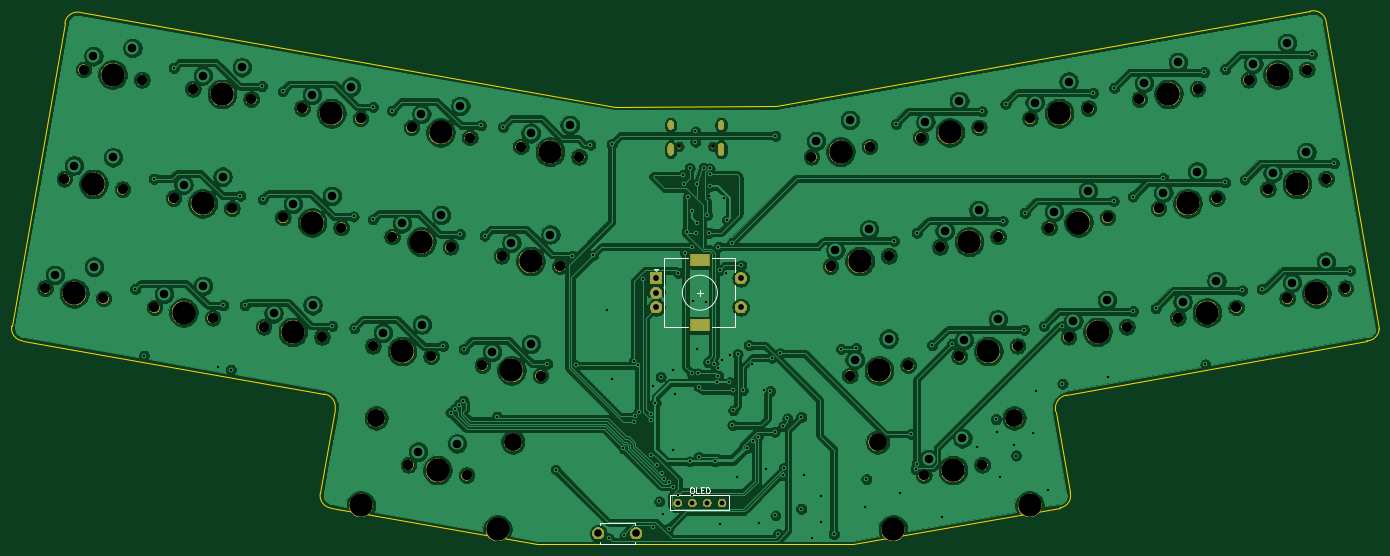
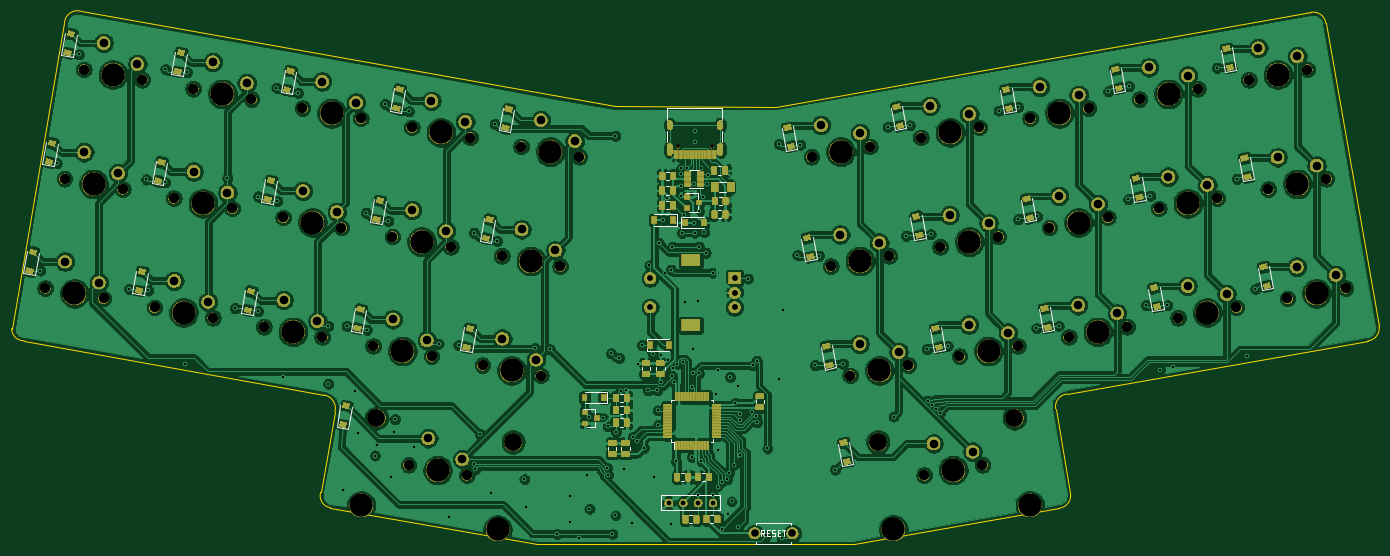
Circuit board: 9 layer files. Board 234.7 x 91.5 mm.
- bottom_copper: pcb-B_Cu.gbl (772515 bytes)
- bottom_mask: pcb-B_Mask.gbs (275175 bytes)
- bottom_silk: pcb-B_SilkS.gbo (56725 bytes)
- outline: pcb-Edge_Cuts.gm1 (1775 bytes)
- top_copper: pcb-F_Cu.gtl (551819 bytes)
- top_mask: pcb-F_Mask.gts (115570 bytes)
- top_silk: pcb-F_SilkS.gto (6559 bytes)
- drill: pcb-NPTH.drl (1988 bytes)
- drill: pcb-PTH.drl (4473 bytes)

=== bottom_copper: pcb-B_Cu.gbl (772515 bytes, source omitted) ===
=== bottom_mask: pcb-B_Mask.gbs (275175 bytes, source omitted) ===
=== bottom_silk: pcb-B_SilkS.gbo (56725 bytes, source omitted) ===
=== outline: pcb-Edge_Cuts.gm1 ===
G04 #@! TF.GenerationSoftware,KiCad,Pcbnew,5.1.6*
G04 #@! TF.CreationDate,2020-09-11T23:11:54-04:00*
G04 #@! TF.ProjectId,pcb,7063622e-6b69-4636-9164-5f7063625858,rev?*
G04 #@! TF.SameCoordinates,Original*
G04 #@! TF.FileFunction,Profile,NP*
%FSLAX46Y46*%
G04 Gerber Fmt 4.6, Leading zero omitted, Abs format (unit mm)*
G04 Created by KiCad (PCBNEW 5.1.6) date 2020-09-11 23:11:54*
%MOMM*%
%LPD*%
G01*
G04 APERTURE LIST*
G04 #@! TA.AperFunction,Profile*
%ADD10C,0.050000*%
G04 #@! TD*
G04 APERTURE END LIST*
D10*
X244413351Y-71825492D02*
G75*
G02*
X247205500Y-73850500I569649J-2152008D01*
G01*
X256270299Y-126301423D02*
G75*
G02*
X254127000Y-128397000I-2098142J2080D01*
G01*
X200787000Y-140589000D02*
G75*
G02*
X202591176Y-137697341I2248677J605660D01*
G01*
X203242745Y-154412732D02*
G75*
G02*
X201549000Y-157035500I-1966088J-588611D01*
G01*
X76451843Y-157117343D02*
G75*
G02*
X74549001Y-154559001I256157J2177343D01*
G01*
X75186157Y-137522657D02*
G75*
G02*
X77088999Y-140080999I-256157J-2177343D01*
G01*
X23492843Y-128415344D02*
G75*
G02*
X21590000Y-125857001I256157J2177344D01*
G01*
X30715657Y-73911843D02*
G75*
G02*
X33273999Y-72009001I2177343J-256157D01*
G01*
X166030000Y-163330000D02*
X111770000Y-163330000D01*
X152760000Y-88180000D02*
X125070000Y-88190000D01*
X33274000Y-72009000D02*
X125070000Y-88190000D01*
X21590000Y-125857001D02*
X30715657Y-73911843D01*
X75186157Y-137522657D02*
X23492843Y-128415343D01*
X74549001Y-154559001D02*
X77088999Y-140080999D01*
X111770000Y-163330000D02*
X76451843Y-157117343D01*
X201549000Y-157035500D02*
X166030000Y-163330000D01*
X200787000Y-140589000D02*
X203242745Y-154412732D01*
X254127000Y-128397000D02*
X202591176Y-137697341D01*
X247205500Y-73850500D02*
X256270299Y-126301423D01*
X152760000Y-88180000D02*
X244413351Y-71825493D01*
M02*

=== top_copper: pcb-F_Cu.gtl (551819 bytes, source omitted) ===
=== top_mask: pcb-F_Mask.gts (115570 bytes, source omitted) ===
=== top_silk: pcb-F_SilkS.gto ===
G04 #@! TF.GenerationSoftware,KiCad,Pcbnew,5.1.6*
G04 #@! TF.CreationDate,2020-09-11T23:11:54-04:00*
G04 #@! TF.ProjectId,pcb,7063622e-6b69-4636-9164-5f7063625858,rev?*
G04 #@! TF.SameCoordinates,Original*
G04 #@! TF.FileFunction,Legend,Top*
G04 #@! TF.FilePolarity,Positive*
%FSLAX46Y46*%
G04 Gerber Fmt 4.6, Leading zero omitted, Abs format (unit mm)*
G04 Created by KiCad (PCBNEW 5.1.6) date 2020-09-11 23:11:54*
%MOMM*%
%LPD*%
G01*
G04 APERTURE LIST*
%ADD10C,0.120000*%
%ADD11C,0.150000*%
%ADD12C,2.102000*%
%ADD13R,3.302000X2.102000*%
%ADD14R,2.102000X2.102000*%
%ADD15C,4.089800*%
%ADD16C,1.852000*%
%ADD17C,3.150000*%
%ADD18C,1.499000*%
%ADD19O,1.102000X2.202000*%
%ADD20C,0.752000*%
%ADD21O,1.102000X1.702000*%
G04 APERTURE END LIST*
D10*
X142700000Y-120142000D02*
G75*
G03*
X142700000Y-120142000I-3000000J0D01*
G01*
X141700000Y-114242000D02*
X145800000Y-114242000D01*
X145800000Y-126042000D02*
X141700000Y-126042000D01*
X137700000Y-126042000D02*
X133600000Y-126042000D01*
X137700000Y-114242000D02*
X133600000Y-114242000D01*
X133600000Y-114242000D02*
X133600000Y-126042000D01*
X132200000Y-116342000D02*
X131900000Y-116042000D01*
X131900000Y-116042000D02*
X132500000Y-116042000D01*
X132500000Y-116042000D02*
X132200000Y-116342000D01*
X145800000Y-114242000D02*
X145800000Y-116642000D01*
X145800000Y-118842000D02*
X145800000Y-121442000D01*
X145800000Y-123642000D02*
X145800000Y-126042000D01*
X139700000Y-119642000D02*
X139700000Y-120642000D01*
X139200000Y-120142000D02*
X140200000Y-120142000D01*
D11*
X122520000Y-163190000D02*
X128520000Y-163190000D01*
X128520000Y-163190000D02*
X128520000Y-162940000D01*
X122520000Y-163190000D02*
X122520000Y-162940000D01*
X122520000Y-159690000D02*
X122520000Y-159940000D01*
X122520000Y-159690000D02*
X128520000Y-159690000D01*
X128520000Y-159690000D02*
X128520000Y-159940000D01*
X134620000Y-157480000D02*
X134620000Y-154940000D01*
X144780000Y-154940000D02*
X144780000Y-157480000D01*
X134620000Y-154940000D02*
X144780000Y-154940000D01*
X134620000Y-157480000D02*
X144780000Y-157480000D01*
X138237619Y-153562380D02*
X138428095Y-153562380D01*
X138523333Y-153610000D01*
X138618571Y-153705238D01*
X138666190Y-153895714D01*
X138666190Y-154229047D01*
X138618571Y-154419523D01*
X138523333Y-154514761D01*
X138428095Y-154562380D01*
X138237619Y-154562380D01*
X138142380Y-154514761D01*
X138047142Y-154419523D01*
X137999523Y-154229047D01*
X137999523Y-153895714D01*
X138047142Y-153705238D01*
X138142380Y-153610000D01*
X138237619Y-153562380D01*
X139570952Y-154562380D02*
X139094761Y-154562380D01*
X139094761Y-153562380D01*
X139904285Y-154038571D02*
X140237619Y-154038571D01*
X140380476Y-154562380D02*
X139904285Y-154562380D01*
X139904285Y-153562380D01*
X140380476Y-153562380D01*
X140809047Y-154562380D02*
X140809047Y-153562380D01*
X141047142Y-153562380D01*
X141190000Y-153610000D01*
X141285238Y-153705238D01*
X141332857Y-153800476D01*
X141380476Y-153990952D01*
X141380476Y-154133809D01*
X141332857Y-154324285D01*
X141285238Y-154419523D01*
X141190000Y-154514761D01*
X141047142Y-154562380D01*
X140809047Y-154562380D01*
%LPC*%
D12*
X146700000Y-122642000D03*
X146700000Y-117642000D03*
D13*
X139700000Y-125742000D03*
X139700000Y-114542000D03*
D12*
X132200000Y-122642000D03*
X132200000Y-120142000D03*
D14*
X132200000Y-117642000D03*
D15*
X245493834Y-120244227D03*
D16*
X240491011Y-121126360D03*
X250496657Y-119362094D03*
D15*
X242185837Y-101483640D03*
D16*
X237183014Y-102365773D03*
X247188660Y-100601507D03*
D15*
X238877839Y-82723052D03*
D16*
X233875016Y-83605185D03*
X243880662Y-81840919D03*
D15*
X226733247Y-123552225D03*
D16*
X221730424Y-124434358D03*
X231736070Y-122670092D03*
D15*
X223425249Y-104791637D03*
D16*
X218422426Y-105673770D03*
X228428072Y-103909504D03*
D15*
X220117251Y-86031050D03*
D16*
X215114428Y-86913183D03*
X225120074Y-85148917D03*
D15*
X207972659Y-126860223D03*
D16*
X202969836Y-127742356D03*
X212975482Y-125978090D03*
D15*
X204664661Y-108099635D03*
D16*
X199661838Y-108981768D03*
X209667484Y-107217502D03*
D15*
X201356663Y-89339048D03*
D16*
X196353840Y-90221181D03*
X206359486Y-88456915D03*
D15*
X189212071Y-130168221D03*
D16*
X184209248Y-131050354D03*
X194214894Y-129286088D03*
D15*
X185904073Y-111407633D03*
D16*
X180901250Y-112289766D03*
X190906896Y-110525500D03*
D15*
X182596076Y-92647045D03*
D16*
X177593253Y-93529178D03*
X187598899Y-91764912D03*
D15*
X183139775Y-150582807D03*
D16*
X178136952Y-151464940D03*
X188142598Y-149700674D03*
D17*
X170201475Y-145771423D03*
X193652210Y-141636426D03*
D15*
X172847873Y-160779894D03*
X196298608Y-156644896D03*
X170451484Y-133476219D03*
D16*
X165448661Y-134358352D03*
X175454307Y-132594086D03*
D15*
X167143486Y-114715631D03*
D16*
X162140663Y-115597764D03*
X172146309Y-113833498D03*
D15*
X163835488Y-95955043D03*
D16*
X158832665Y-96837176D03*
X168838311Y-95072910D03*
D15*
X94672725Y-150582807D03*
D16*
X89669902Y-149700674D03*
X99675548Y-151464940D03*
D17*
X84160290Y-141636426D03*
X107611025Y-145771423D03*
D15*
X81513892Y-156644896D03*
X104964627Y-160779894D03*
X107361016Y-133476219D03*
D16*
X102358193Y-132594086D03*
X112363839Y-134358352D03*
D15*
X110669014Y-114715631D03*
D16*
X105666191Y-113833498D03*
X115671837Y-115597764D03*
D15*
X113977012Y-95955043D03*
D16*
X108974189Y-95072910D03*
X118979835Y-96837176D03*
D15*
X88600429Y-130168221D03*
D16*
X83597606Y-129286088D03*
X93603252Y-131050354D03*
D15*
X91908427Y-111407633D03*
D16*
X86905604Y-110525500D03*
X96911250Y-112289766D03*
D15*
X95216424Y-92647045D03*
D16*
X90213601Y-91764912D03*
X100219247Y-93529178D03*
D15*
X69839841Y-126860223D03*
D16*
X64837018Y-125978090D03*
X74842664Y-127742356D03*
D15*
X73147839Y-108099635D03*
D16*
X68145016Y-107217502D03*
X78150662Y-108981768D03*
D15*
X76455837Y-89339048D03*
D16*
X71453014Y-88456915D03*
X81458660Y-90221181D03*
D15*
X51079253Y-123552225D03*
D16*
X46076430Y-122670092D03*
X56082076Y-124434358D03*
D15*
X54387251Y-104791637D03*
D16*
X49384428Y-103909504D03*
X59390074Y-105673770D03*
D15*
X57695249Y-86031050D03*
D16*
X52692426Y-85148917D03*
X62698072Y-86913183D03*
D15*
X32318666Y-120244227D03*
D16*
X27315843Y-119362094D03*
X37321489Y-121126360D03*
D15*
X35626663Y-101483640D03*
D16*
X30623840Y-100601507D03*
X40629486Y-102365773D03*
D15*
X38934661Y-82723052D03*
D16*
X33931838Y-81840919D03*
X43937484Y-83605185D03*
D12*
X122270000Y-161440000D03*
X128770000Y-161440000D03*
D18*
X135890000Y-156210000D03*
X138430000Y-156210000D03*
X140970000Y-156210000D03*
X143510000Y-156210000D03*
D19*
X143330000Y-95550000D03*
X134690000Y-95550000D03*
D20*
X136120000Y-95020000D03*
D21*
X134690000Y-91370000D03*
D20*
X141900000Y-95020000D03*
D21*
X143330000Y-91370000D03*
M02*

=== drill: pcb-NPTH.drl ===
M48
; DRILL file {KiCad 5.1.6} date Fri Sep 11 23:12:01 2020
; FORMAT={-:-/ absolute / inch / decimal}
; #@! TF.CreationDate,2020-09-11T23:12:01-04:00
; #@! TF.GenerationSoftware,Kicad,Pcbnew,5.1.6
; #@! TF.FileFunction,NonPlated,1,2,NPTH
FMAT,2
INCH
T1C0.0256
T2C0.0689
T3C0.1200
T4C0.1570
%
G90
G05
T1
X5.3591Y-3.7409
X5.5866Y-3.7409
T2
X3.5517Y-3.6128
X3.9456Y-3.6823
X9.3379Y-4.0301
X9.7318Y-3.9607
X4.0299Y-5.2202
X4.4238Y-5.2897
X1.814Y-4.8295
X2.208Y-4.899
X8.7295Y-4.899
X9.1235Y-4.8295
X7.1221Y-4.4209
X7.516Y-4.3514
X2.0745Y-3.3523
X2.4684Y-3.4218
X8.5993Y-4.1604
X8.9932Y-4.0909
X2.5526Y-4.9598
X2.9466Y-5.0292
X3.4215Y-4.3514
X3.8154Y-4.4209
X3.2912Y-5.09
X3.6852Y-5.1595
X6.2533Y-3.8125
X6.6472Y-3.743
X2.6829Y-4.2212
X3.0768Y-4.2906
X7.9909Y-5.0292
X8.3849Y-4.9598
X7.7305Y-3.552
X8.1244Y-3.4826
X9.2077Y-3.2915
X9.6016Y-3.2221
X9.4682Y-4.7688
X9.8621Y-4.6993
X6.9919Y-3.6823
X7.3858Y-3.6128
X3.5303Y-5.8937
X3.9242Y-5.9632
X6.5137Y-5.2897
X6.9076Y-5.2202
X4.1601Y-4.4816
X4.554Y-4.5511
X4.2903Y-3.743
X4.6842Y-3.8125
X1.9443Y-4.0909
X2.3382Y-4.1604
X2.8131Y-3.4826
X3.207Y-3.552
X7.0133Y-5.9632
X7.4072Y-5.8937
X6.3835Y-4.5511
X6.7774Y-4.4816
X1.2057Y-3.9607
X1.5996Y-4.0301
X1.0754Y-4.6993
X1.4693Y-4.7688
X7.2523Y-5.1595
X7.6463Y-5.09
X7.8607Y-4.2906
X8.2546Y-4.2212
X8.4691Y-3.4218
X8.863Y-3.3523
X1.3359Y-3.2221
X1.7298Y-3.2915
T3
X3.3134Y-5.5762
X4.2367Y-5.739
X6.7008Y-5.739
X7.6241Y-5.5762
T4
X8.1879Y-4.9945
X7.9274Y-3.5173
X9.4046Y-3.2568
X9.6651Y-4.734
X7.1888Y-3.6475
X3.2092Y-6.1671
X3.7273Y-5.9285
X4.1325Y-6.3299
X6.7107Y-5.255
X4.357Y-4.5164
X4.4873Y-3.7778
X2.1412Y-4.1257
X3.0101Y-3.5173
X6.805Y-6.3299
X7.2102Y-5.9285
X7.7283Y-6.1671
X6.5805Y-4.5164
X1.4026Y-3.9954
X1.2724Y-4.734
X7.4493Y-5.1247
X8.0577Y-4.2559
X8.666Y-3.387
X1.5329Y-3.2568
X3.7487Y-3.6475
X9.5349Y-3.9954
X4.2268Y-5.255
X2.011Y-4.8643
X8.9265Y-4.8643
X7.3191Y-4.3861
X2.2715Y-3.387
X8.7963Y-4.1257
X2.7496Y-4.9945
X3.6184Y-4.3861
X3.4882Y-5.1247
X6.4502Y-3.7778
X2.8798Y-4.2559
T0
M30

=== drill: pcb-PTH.drl ===
M48
; DRILL file {KiCad 5.1.6} date Fri Sep 11 23:12:01 2020
; FORMAT={-:-/ absolute / inch / decimal}
; #@! TF.CreationDate,2020-09-11T23:12:01-04:00
; #@! TF.GenerationSoftware,Kicad,Pcbnew,5.1.6
; #@! TF.FileFunction,Plated,1,2,PTH
FMAT,2
INCH
T1C0.0157
T2C0.0236
T3C0.0320
T4C0.0394
T5C0.0512
T6C0.0579
T7C0.0591
%
G90
G05
T1
X1.685Y-4.705
X1.745Y-5.155
X1.81Y-3.96
X1.945Y-3.21
X2.2425Y-5.235
X2.28Y-4.815
X2.33Y-5.25
X2.395Y-4.075
X2.425Y-4.815
X2.54Y-3.335
X2.545Y-4.1
X2.68Y-3.37
X3.015Y-4.955
X3.16Y-4.215
X3.165Y-4.97
X3.29Y-3.475
X3.29Y-4.235
X3.42Y-3.5
X3.765Y-5.09
X3.815Y-5.54
X3.8454Y-5.515
X3.8732Y-5.4871
X3.88Y-4.335
X3.9011Y-5.4593
X3.905Y-5.11
X4.02Y-3.6
X4.045Y-4.345
X4.13Y-5.5678
X4.17Y-3.61
X4.47Y-5.21
X4.525Y-5.925
X4.635Y-4.48
X4.66Y-5.22
X4.76Y-3.73
X4.78Y-4.475
X4.875Y-4.845
X4.885Y-6.39
X4.905Y-3.725
X4.9075Y-5.315
X4.9825Y-5.7825
X4.99Y-6.37
X5.0535Y-5.6047
X5.0554Y-5.1893
X5.0596Y-5.5658
X5.08Y-5.22
X5.0864Y-5.537
X5.115Y-4.635
X5.1676Y-5.5471
X5.17Y-5.59
X5.1708Y-5.8292
X5.18Y-6.315
X5.1825Y-5.36
X5.2Y-5.475
X5.2082Y-5.8918
X5.225Y-6.14
X5.235Y-5.3
X5.2415Y-5.9505
X5.2475Y-6.2225
X5.2559Y-5.9902
X5.2884Y-6.3234
X5.2914Y-6.0072
X5.315Y-5.7925
X5.3175Y-5.255
X5.32Y-6.04
X5.33Y-5.415
X5.35Y-6.1
X5.353Y-4.595
X5.385Y-3.935
X5.39Y-3.995
X5.4Y-4.46
X5.41Y-4.32
X5.42Y-4.08
X5.43Y-3.8886
X5.43Y-5.87
X5.445Y-4.18
X5.445Y-4.42
X5.4451Y-5.2756
X5.45Y-6.1
X5.455Y-4.785
X5.47Y-3.64
X5.47Y-3.71
X5.475Y-4.325
X5.48Y-3.995
X5.48Y-4.26
X5.4825Y-5.1125
X5.485Y-5.275
X5.4908Y-5.365
X5.4917Y-5.8405
X5.525Y-3.885
X5.5425Y-4.79
X5.5486Y-4.205
X5.555Y-5.2
X5.56Y-4.325
X5.5649Y-4.0799
X5.565Y-3.89
X5.565Y-3.93
X5.57Y-4.01
X5.5926Y-5.2115
X5.6Y-5.87
X5.615Y-5.335
X5.6221Y-5.2376
X5.625Y-4.42
X5.625Y-5.29
X5.6325Y-6.2925
X5.635Y-4.575
X5.6515Y-5.1835
X5.66Y-4.09
X5.6741Y-4.5941
X5.685Y-4.24
X5.7Y-5.335
X5.705Y-5.15
X5.7185Y-4.3914
X5.72Y-5.625
X5.725Y-5.525
X5.7264Y-5.39
X5.75Y-5.9725
X5.755Y-5.145
X5.78Y-4.545
X5.79Y-5.39
X5.8175Y-5.7775
X5.83Y-5.085
X5.855Y-5.21
X5.8612Y-5.7319
X5.89Y-5.705
X5.8975Y-6.2875
X5.935Y-5.39
X5.95Y-5.9225
X5.974Y-5.3956
X5.9848Y-5.1702
X6.005Y-5.67
X6.01Y-3.67
X6.01Y-6.235
X6.0298Y-6.3598
X6.04Y-5.14
X6.0598Y-5.9621
X6.0615Y-5.6333
X6.0664Y-5.915
X6.0909Y-5.5791
X6.185Y-5.57
X6.185Y-6.19
X6.205Y-5.96
X6.2575Y-6.39
X6.315Y-6.28
X6.32Y-6.105
X6.405Y-6.36
X6.455Y-5.11
X6.555Y-5.105
X6.6125Y-6.175
X6.625Y-5.99
X6.81Y-4.38
X6.825Y-3.59
X6.85Y-6.08
X6.925Y-5.685
X6.9574Y-5.9233
X6.965Y-4.325
X6.965Y-5.8846
X7.07Y-5.085
X7.1325Y-6.2425
X7.205Y-5.075
X7.3725Y-5.775
X7.405Y-3.505
X7.5Y-5.585
X7.5075Y-5.67
X7.5275Y-5.975
X7.545Y-4.245
X7.565Y-3.455
X7.62Y-5.7575
X7.635Y-5.83
X7.69Y-4.98
X7.695Y-4.19
X7.7475Y-5.68
X7.77Y-5.3925
X7.825Y-4.955
X7.85Y-6.0625
X7.95Y-4.955
X7.95Y-5.345
X8.155Y-3.38
X8.2575Y-5.3
X8.295Y-4.11
X8.3Y-3.345
X8.425Y-4.08
X8.425Y-4.855
X8.58Y-4.835
X8.6312Y-3.9564
X8.905Y-3.24
X8.915Y-5.215
X9.05Y-3.22
X9.05Y-3.985
X9.165Y-4.715
X9.18Y-3.965
X9.295Y-4.705
X9.635Y-3.12
X9.785Y-3.855
X9.895Y-4.58
T3
X5.35Y-6.15
X5.45Y-6.15
X5.55Y-6.15
X5.65Y-6.15
T4
X5.2047Y-4.6316
X5.2047Y-4.73
X5.2047Y-4.8284
X5.7756Y-4.6316
X5.7756Y-4.8284
T5
X4.8138Y-6.3559
X5.0697Y-6.3559
T6
X4.3569Y-3.6532
X4.6205Y-3.5982
X2.0109Y-4.0011
X2.2744Y-3.9461
X2.8797Y-3.3928
X3.1433Y-3.3377
X7.0451Y-5.856
X7.274Y-5.7141
X6.4154Y-4.4439
X6.6442Y-4.302
X1.2723Y-3.8709
X1.5358Y-3.8158
X1.142Y-4.6095
X1.4056Y-4.5544
X7.2842Y-5.0523
X7.513Y-4.9104
X7.8926Y-4.1835
X8.1214Y-4.0416
X8.5009Y-3.3146
X8.7298Y-3.1727
X1.4025Y-3.1323
X1.6661Y-3.0772
X3.6183Y-3.523
X3.8819Y-3.4679
X9.3698Y-3.923
X9.5986Y-3.7811
X4.0965Y-5.1304
X4.36Y-5.0754
X1.8806Y-4.7397
X2.1442Y-4.6847
X8.7614Y-4.7918
X8.9903Y-4.6499
X7.154Y-4.3137
X7.3828Y-4.1718
X2.1411Y-3.2625
X2.4047Y-3.2075
X8.6312Y-4.0532
X8.86Y-3.9113
X2.6192Y-4.87
X2.8828Y-4.8149
X3.4881Y-4.2616
X3.7517Y-4.2065
X3.3578Y-5.0002
X3.6214Y-4.9451
X6.2851Y-3.7053
X6.514Y-3.5634
X2.7495Y-4.1314
X3.013Y-4.0763
X8.0228Y-4.9221
X8.2517Y-4.7802
X7.7623Y-3.4449
X7.9912Y-3.303
X9.2396Y-3.1844
X9.4684Y-3.0425
X9.5Y-4.6616
X9.7289Y-4.5197
X7.0237Y-3.5751
X7.2526Y-3.4332
X3.5969Y-5.8039
X3.8605Y-5.7489
X6.5456Y-5.1825
X6.7744Y-5.0406
X4.2267Y-4.3918
X4.4903Y-4.3368
T2
G00X5.3028Y-3.5854
M15
G01X5.3028Y-3.6091
M16
G05
G00X5.3028Y-3.7402
M15
G01X5.3028Y-3.7835
M16
G05
G00X5.6429Y-3.5854
M15
G01X5.6429Y-3.6091
M16
G05
G00X5.6429Y-3.7402
M15
G01X5.6429Y-3.7835
M16
G05
T7
G00X5.4744Y-4.5095
M15
G01X5.5256Y-4.5095
M16
G05
G00X5.4744Y-4.9505
M15
G01X5.5256Y-4.9505
M16
G05
T0
M30
